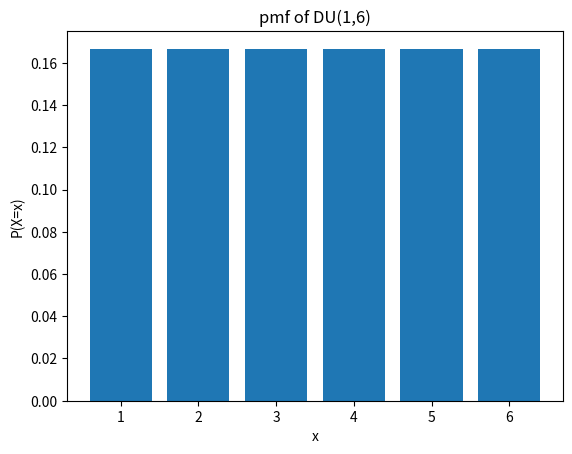

Here is the Python script that generated this plot:
# library
import matplotlib.pyplot as plt
import numpy as np
import pandas as pd
from scipy import stats
import math
import statistics

'''
# 離散均勻分配 (Discrete Uniform Distribution)
# 前提：其中有限個數值擁有相同的機率。
'''
# 1.定義離散均勻分配的基本資訊

low=1 
high=7
r = np.arange(low,high)
# 2.計算離散均勻分配的概率質量分佈 (probability mass function)
# 之所以稱為質量，是因為離散的點
# 產生 x 軸的點
#r = np.arange(stats.randint.ppf(0.01, low, high),
#              stats.randint.ppf(0.99, low, high),1)
print(r)
# P(X=x) --> 是機率
probs = stats.randint.pmf(r,low,high)
print(probs)
plt.bar(r, probs)
plt.ylabel('P(X=x)')
plt.xlabel('x')
plt.title('pmf of DU(1,6)')
plt.show()